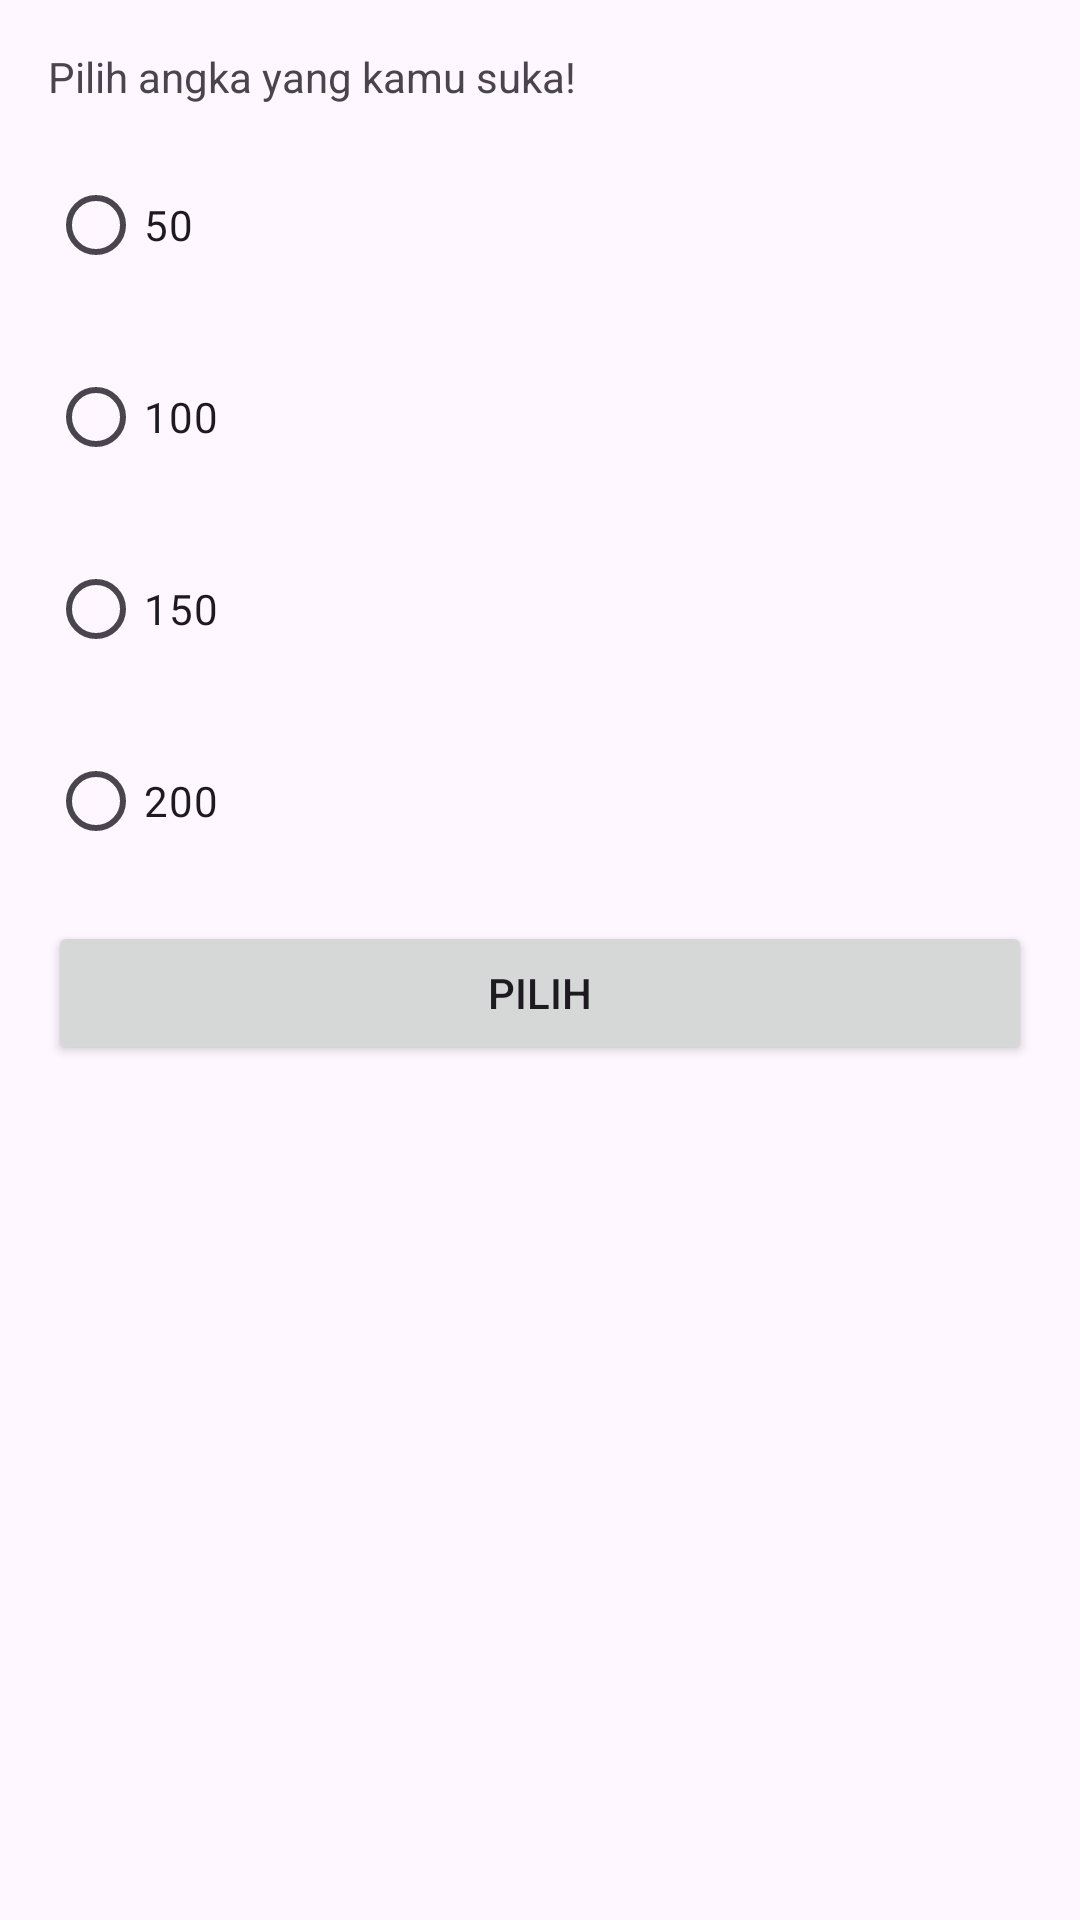

Reconstruct the res/layout file that produces this screen, plus the resources it refers to.
<!-- AndroidManifest.xml: application theme Theme.MyIntentApp -->
<!-- res/layout/activity_move_for_result.xml -->
<?xml version="1.0" encoding="utf-8"?>
<LinearLayout xmlns:android="http://schemas.android.com/apk/res/android"
    xmlns:tools="http://schemas.android.com/tools"
    android:layout_width="match_parent"
    android:layout_height="match_parent"
    android:padding="16dp"
    android:orientation="vertical"
    tools:context=".MoveForResultActivity">

    <TextView
        android:layout_width="match_parent"
        android:layout_height="wrap_content"
        android:layout_marginBottom="16dp"
        android:text="@string/choose_number" />

    <RadioGroup
        android:id="@+id/rg_number"
        android:layout_width="match_parent"
        android:layout_height="wrap_content"
        android:orientation="vertical">

        <RadioButton
            android:id="@+id/rb_50"
            android:layout_width="match_parent"
            android:layout_height="wrap_content"
            android:layout_marginBottom="16dp"
            android:text="@string/_50" />

        <RadioButton
            android:id="@+id/rb_100"
            android:layout_width="match_parent"
            android:layout_height="wrap_content"
            android:layout_marginBottom="16dp"
            android:text="@string/_100" />

        <RadioButton
            android:id="@+id/rb_150"
            android:layout_width="match_parent"
            android:layout_height="wrap_content"
            android:layout_marginBottom="16dp"
            android:text="@string/_150" />

        <RadioButton
            android:id="@+id/rb_200"
            android:layout_width="match_parent"
            android:layout_height="wrap_content"
            android:layout_marginBottom="16dp"
            android:text="@string/_200" />
    </RadioGroup>

    <Button
        android:id="@+id/btn_choose"
        android:layout_width="match_parent"
        android:layout_height="wrap_content"
        android:text="@string/choose" />
</LinearLayout>
<!-- resources referenced by this layout -->
<resources>
  <string name="_100">100</string>
  <string name="_150">150</string>
  <string name="_200">200</string>
  <string name="_50">50</string>
  <string name="choose">Pilih</string>
  <string name="choose_number">Pilih angka yang kamu suka!</string>
  <style name="Theme.MyIntentApp" parent="Base.Theme.MyIntentApp" />
  <style name="Base.Theme.MyIntentApp" parent="Theme.Material3.DayNight">
              
           <item name="colorPrimary">@color/redPrimary</item>
           <item name="colorPrimaryVariant">@color/gray_dark</item>
           <item name="colorOnPrimary">@color/white</item>
              
           <item name="colorSecondary">@color/orange_light</item>
           <item name="colorSecondaryVariant">@color/orange_dark</item>
           <item name="colorOnSecondary">@color/black</item>
      </style>
  <color name="redPrimary">#FF3838</color>
  <color name="gray_dark">#455A64</color>
  <color name="white">#FFFFFFFF</color>
  <color name="orange_light">#FFAB91</color>
  <color name="orange_dark">#E64A19</color>
  <color name="black">#FF000000</color>
</resources>
